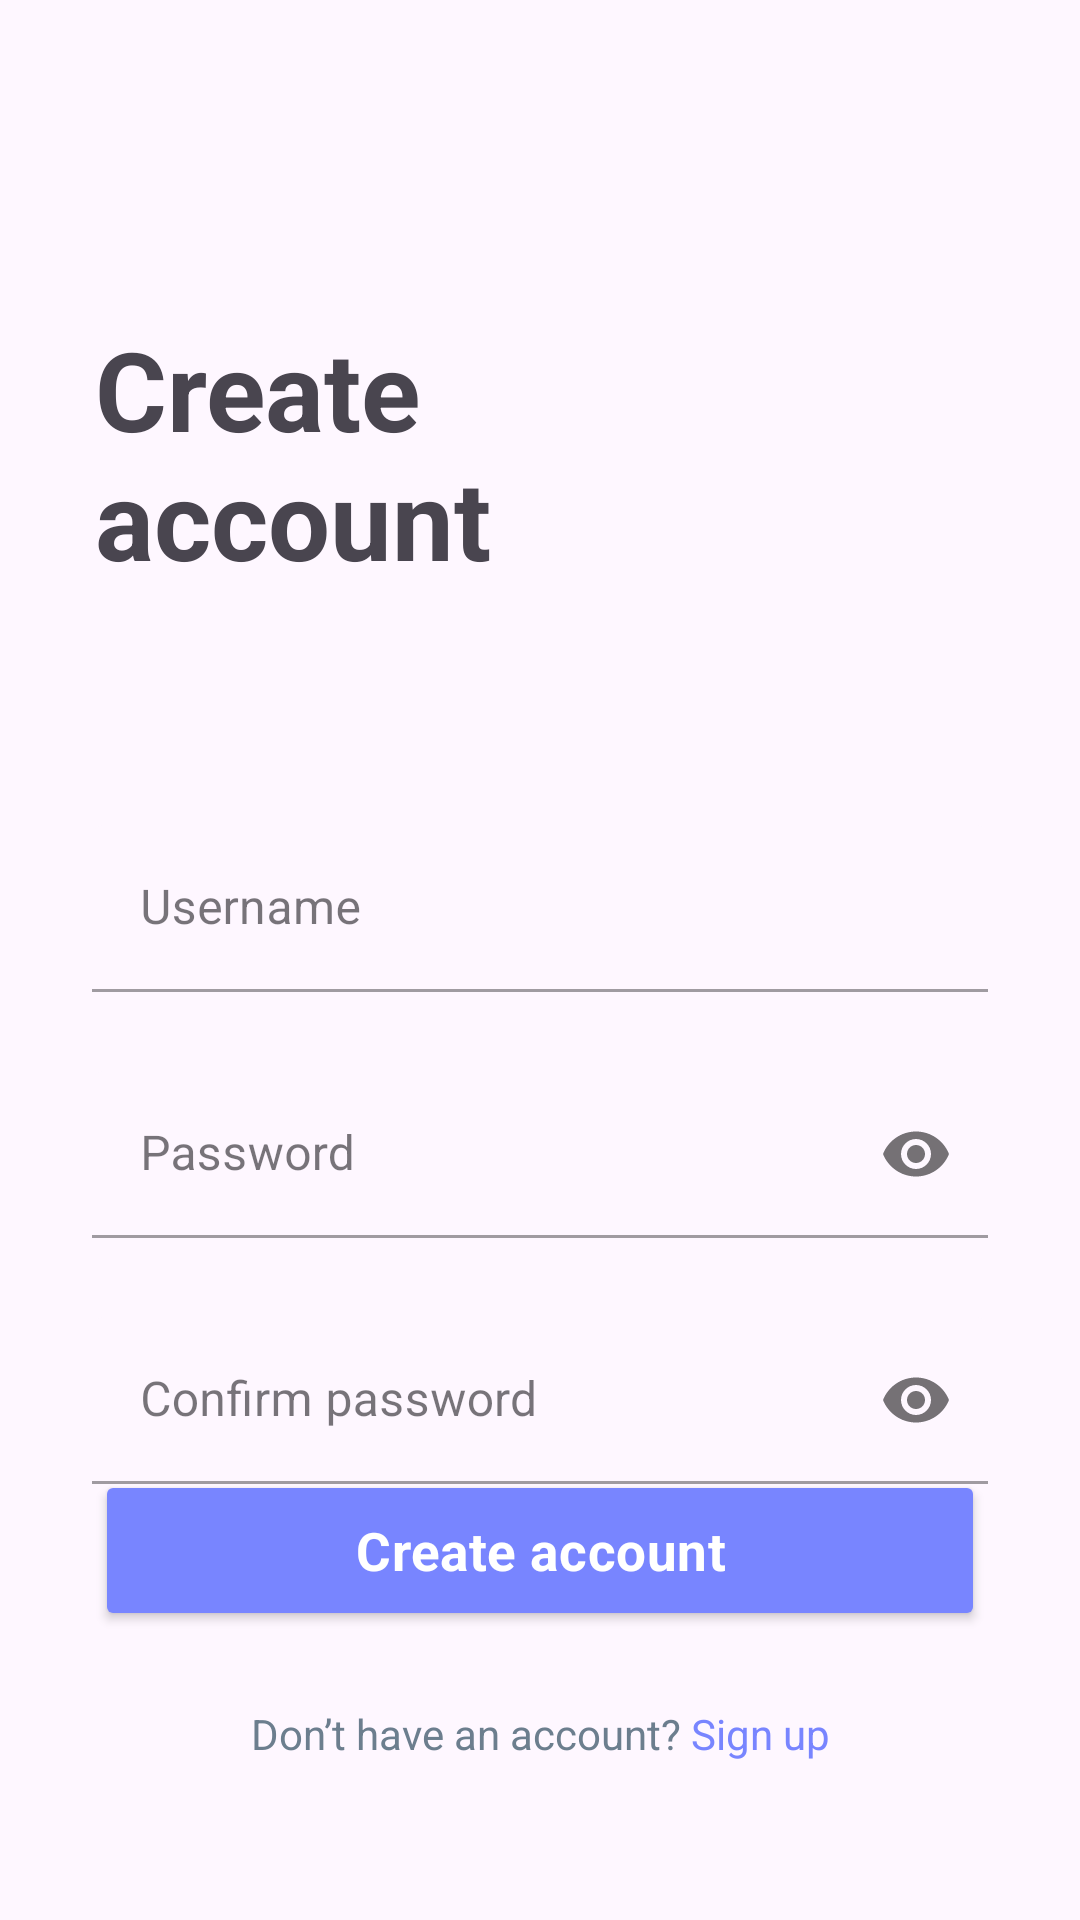

Layout XML and referenced resources for this Android screen:
<!-- AndroidManifest.xml: application theme Theme.NoteApp -->
<!-- res/layout/activity_signup.xml -->
<?xml version="1.0" encoding="utf-8"?>
<androidx.constraintlayout.widget.ConstraintLayout xmlns:android="http://schemas.android.com/apk/res/android"
    xmlns:app="http://schemas.android.com/apk/res-auto"
    android:layout_width="match_parent"
    android:layout_height="match_parent">

    <ImageButton
        android:id="@+id/back_button"
        android:layout_width="wrap_content"
        android:layout_height="wrap_content"
        android:layout_marginStart="@dimen/dp_35"
        android:layout_marginTop="@dimen/dp_70"
        android:background="@android:color/transparent"
        android:src="@drawable/back"
        app:layout_constraintStart_toStartOf="parent"
        app:layout_constraintTop_toTopOf="parent" />

    <TextView
        android:id="@+id/textView"
        android:layout_width="wrap_content"
        android:layout_height="wrap_content"
        android:layout_marginStart="@dimen/dp_36"
        android:layout_marginTop="@dimen/dp_50"
        android:text="@string/create_naccount"
        android:textSize="@dimen/sp_42"
        android:textStyle="bold"
        app:layout_constraintStart_toStartOf="parent"
        app:layout_constraintTop_toBottomOf="@+id/back_button" />

    <com.google.android.material.textfield.TextInputLayout
        android:id="@+id/textInputLayout"
        style="@style/Widget.MaterialComponents.TextInputLayout.FilledBox"
        android:layout_width="0dp"
        android:layout_height="wrap_content"
        android:layout_marginStart="@dimen/dp_35"
        android:layout_marginTop="@dimen/dp_88"
        android:layout_marginEnd="@dimen/dp_35"
        android:hint="@string/username"
        app:boxBackgroundColor="@android:color/transparent"
        app:layout_constraintEnd_toEndOf="parent"
        app:layout_constraintStart_toStartOf="parent"
        app:layout_constraintTop_toBottomOf="@+id/textView">

        <com.google.android.material.textfield.TextInputEditText
            android:layout_width="match_parent"
            android:layout_height="match_parent" />
    </com.google.android.material.textfield.TextInputLayout>

    <com.google.android.material.textfield.TextInputLayout
        android:id="@+id/textInputLayout2"
        style="@style/Widget.MaterialComponents.TextInputLayout.FilledBox"
        android:layout_width="0dp"
        android:layout_height="wrap_content"
        android:layout_marginStart="@dimen/dp_35"
        android:layout_marginTop="@dimen/dp_30"
        android:layout_marginEnd="@dimen/dp_35"
        android:hint="@string/password"
        app:boxBackgroundColor="@android:color/transparent"
        app:layout_constraintEnd_toEndOf="parent"
        app:layout_constraintStart_toStartOf="parent"
        app:layout_constraintTop_toBottomOf="@+id/textInputLayout"
        app:passwordToggleEnabled="true">

        <com.google.android.material.textfield.TextInputEditText
            android:layout_width="match_parent"
            android:layout_height="match_parent"
            android:inputType="textPassword" />
    </com.google.android.material.textfield.TextInputLayout>

    <com.google.android.material.textfield.TextInputLayout
        style="@style/Widget.MaterialComponents.TextInputLayout.FilledBox"
        android:layout_width="0dp"
        android:layout_height="wrap_content"
        android:layout_marginStart="@dimen/dp_35"
        android:layout_marginTop="@dimen/dp_30"
        android:layout_marginEnd="@dimen/dp_35"
        android:hint="@string/confirm_password"
        app:boxBackgroundColor="@android:color/transparent"
        app:layout_constraintEnd_toEndOf="parent"
        app:layout_constraintStart_toStartOf="parent"
        app:layout_constraintTop_toBottomOf="@+id/textInputLayout2"
        app:passwordToggleEnabled="true">

        <com.google.android.material.textfield.TextInputEditText
            android:layout_width="match_parent"
            android:layout_height="match_parent"
            android:inputType="textPassword" />
    </com.google.android.material.textfield.TextInputLayout>

    <Button
        android:id="@+id/button"
        android:layout_width="0dp"
        android:layout_height="wrap_content"
        android:layout_marginStart="@dimen/dp_36"
        android:layout_marginEnd="@dimen/dp_36"
        android:layout_marginBottom="@dimen/dp_28"
        android:backgroundTint="@color/primary"
        android:paddingVertical="@dimen/dp_17"
        android:text="@string/create_account"
        android:textAppearance="@style/h6_headline"
        android:textSize="@dimen/sp_20"
        android:textStyle="bold"
        app:cornerRadius="@dimen/dp_4"
        app:layout_constraintBottom_toTopOf="@+id/textView2"
        app:layout_constraintEnd_toEndOf="parent"
        app:layout_constraintHorizontal_bias="0.0"
        app:layout_constraintStart_toStartOf="parent" />

    <TextView
        android:id="@+id/textView2"
        android:layout_width="wrap_content"
        android:layout_height="wrap_content"
        android:layout_marginBottom="@dimen/dp_60"
        android:text="@string/signup"
        android:textSize="@dimen/sp_16"
        app:layout_constraintBottom_toBottomOf="parent"
        app:layout_constraintEnd_toEndOf="parent"
        app:layout_constraintStart_toStartOf="parent" />

</androidx.constraintlayout.widget.ConstraintLayout>
<!-- resources referenced by this layout -->
<resources>
  <color name="primary">#7885FF</color>
  <dimen name="dp_17">17dp</dimen>
  <dimen name="dp_28">28dp</dimen>
  <dimen name="dp_30">30dp</dimen>
  <dimen name="dp_35">35dp</dimen>
  <dimen name="dp_36">36dp</dimen>
  <dimen name="dp_4">4dp</dimen>
  <dimen name="dp_50">50dp</dimen>
  <dimen name="dp_60">60dp</dimen>
  <dimen name="dp_70">70dp</dimen>
  <dimen name="dp_88">89dp</dimen>
  <dimen name="sp_16">16sp</dimen>
  <dimen name="sp_20">20sp</dimen>
  <dimen name="sp_42">42sp</dimen>
  <string name="confirm_password">Confirm password</string>
  <string name="create_account">Create account</string>
  <string name="create_naccount">Create\naccount</string>
  <string name="password">Password</string>
  <string name="signup"><font fgcolor="#6C7E8E">Don’t have an account?</font> <font fgcolor="#7885FF">Sign up</font></string>
  <string name="username">Username</string>
  <style name="h6_headline">
          <item name="android:letterSpacing">0.01</item>
          <item name="android:textColor">#FFFFFF</item>
      </style>
  <style name="Theme.NoteApp" parent="Theme.Material3.Light.NoActionBar">
          <item name="android:windowTranslucentStatus">true</item>
          <item name="android:windowTranslucentNavigation">false</item>
      </style>
</resources>
